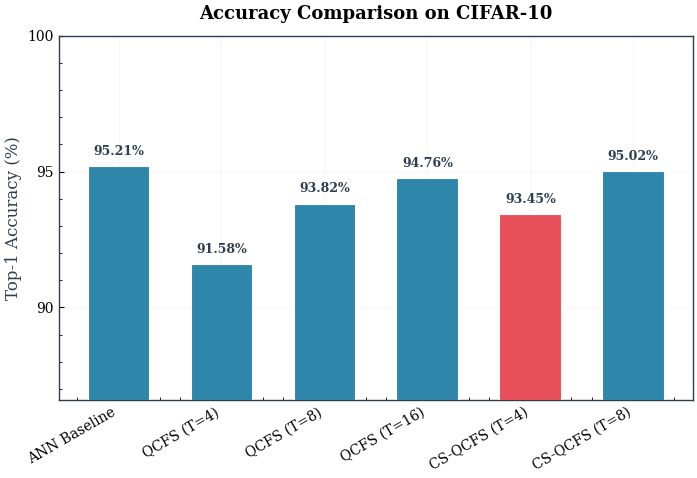
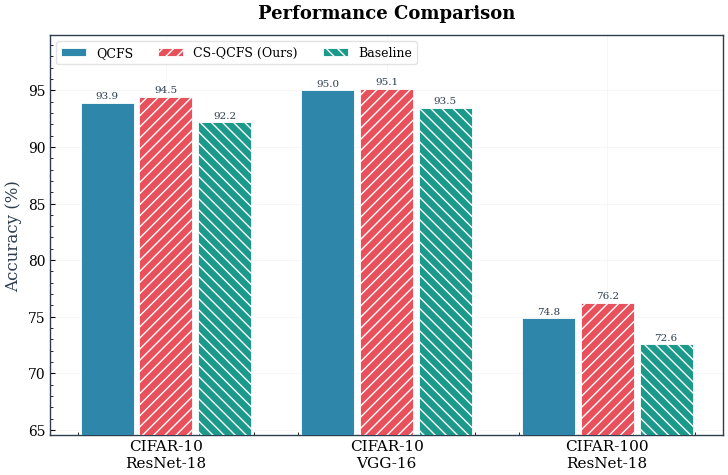
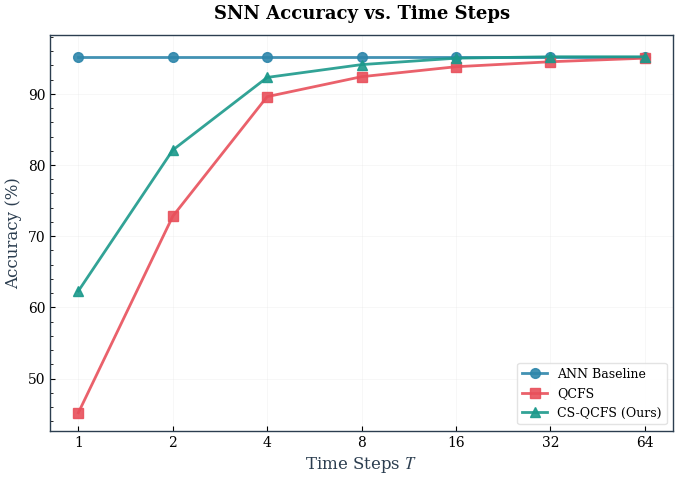
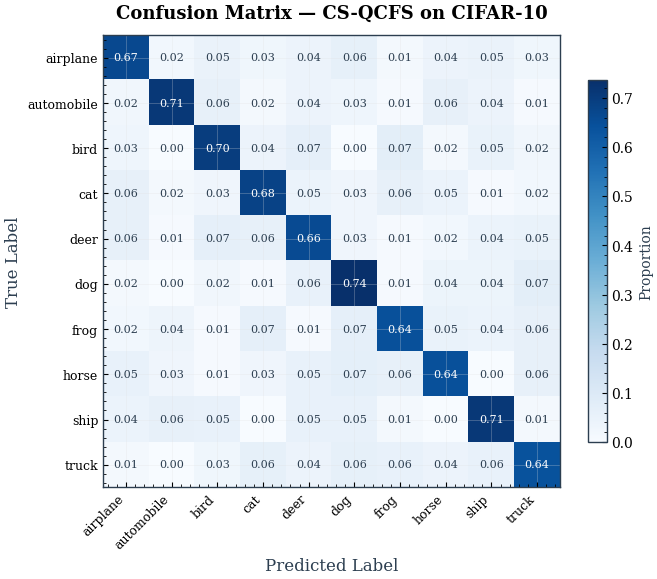
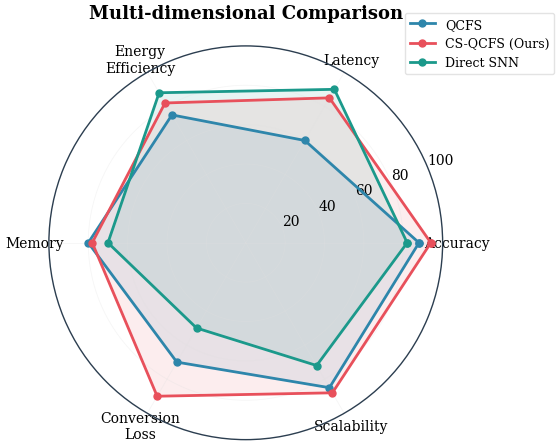
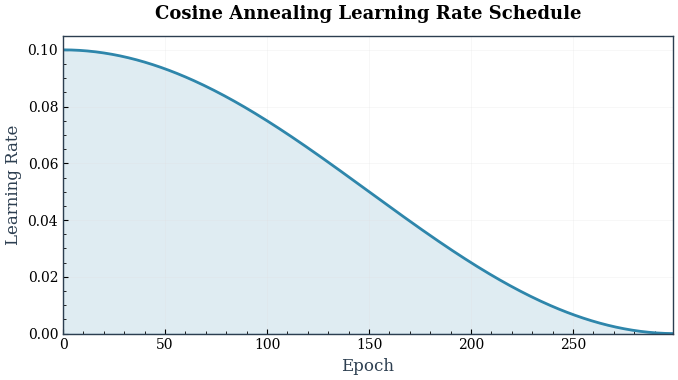
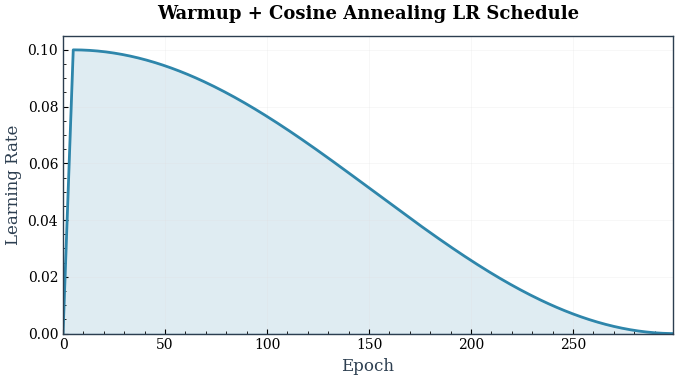
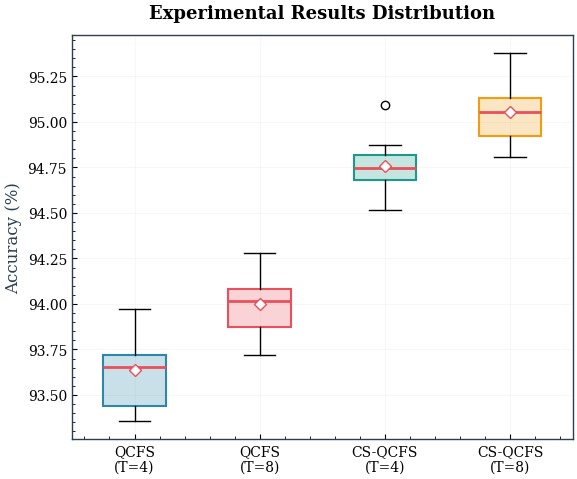
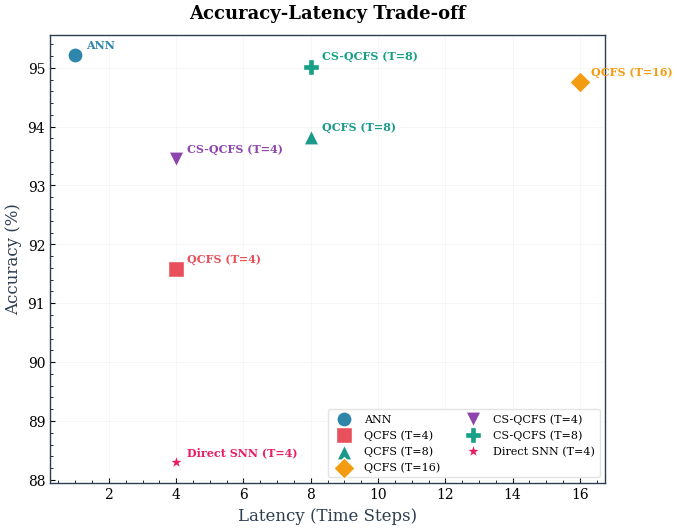

Write Python code to recreate these figures, in order.
"""
论文绘图工具 — Publication-Quality Figure Generator
====================================================
适用于 ANN-SNN 转换项目的论文图表绘制。

使用方法:
    python plot_paper_figures.py                  # 生成所有示例图
    python plot_paper_figures.py --only training  # 仅生成训练曲线
    
所有图片保存至 ./figures/ 目录，格式为 PDF + PNG (300 DPI)。

依赖: matplotlib, numpy, pandas (如需读取log), seaborn (可选)
"""

import os
import argparse
import numpy as np
import matplotlib
import matplotlib.pyplot as plt
import matplotlib.ticker as ticker
from matplotlib.gridspec import GridSpec
from matplotlib.patches import FancyBboxPatch
import matplotlib.patheffects as path_effects
from collections import OrderedDict

# ============================================================================
#  全局样式配置 (Global Style Configuration)
# ============================================================================

# 论文级别配色方案
PALETTE = {
    # 主色系 — 灵感来自 Nature / Science 期刊
    'blue':       '#2E86AB',
    'red':        '#E8505B',
    'green':      '#1B998B',
    'orange':     '#F39C12',
    'purple':     '#8E44AD',
    'teal':       '#16A085',
    'pink':       '#E91E63',
    'brown':      '#795548',
    'grey':       '#7F8C8D',
    'dark_blue':  '#1A5276',
    'light_blue': '#85C1E9',
    'gold':       '#D4AC0D',
    # 渐变色
    'bg_light':   '#FAFAFA',
    'grid':       '#E0E0E0',
    'text':       '#2C3E50',
    'text_light': '#7F8C8D',
}

# 多模型/方法对比时的颜色列表
COLOR_LIST = [
    PALETTE['blue'], PALETTE['red'], PALETTE['green'],
    PALETTE['orange'], PALETTE['purple'], PALETTE['teal'],
    PALETTE['pink'], PALETTE['brown'],
]

# 标记符号列表
MARKER_LIST = ['o', 's', '^', 'D', 'v', 'P', '*', 'X']

# Hatching patterns for bar charts
HATCH_LIST = ['', '///', '\\\\\\', 'xxx', '...', '+++', 'ooo', '---']


def setup_style():
    """配置全局 matplotlib 样式，使输出图像符合学术论文标准。"""
    plt.rcParams.update({
        # --- 字体 ---
        'font.family':        'serif',
        'font.serif':         ['Times New Roman', 'DejaVu Serif', 'SimSun'],
        'font.size':          11,
        'axes.titlesize':     13,
        'axes.labelsize':     12,
        'xtick.labelsize':    10,
        'ytick.labelsize':    10,
        'legend.fontsize':    10,
        # --- 线条 ---
        'lines.linewidth':    1.8,
        'lines.markersize':   6,
        # --- 坐标轴 ---
        'axes.linewidth':     1.0,
        'axes.edgecolor':     PALETTE['text'],
        'axes.labelcolor':    PALETTE['text'],
        'axes.grid':          True,
        'grid.alpha':         0.3,
        'grid.linewidth':     0.6,
        'grid.color':         PALETTE['grid'],
        # --- 刻度 ---
        'xtick.direction':    'in',
        'ytick.direction':    'in',
        'xtick.major.width':  0.8,
        'ytick.major.width':  0.8,
        'xtick.minor.visible': True,
        'ytick.minor.visible': True,
        # --- 图例 ---
        'legend.framealpha':  0.9,
        'legend.edgecolor':   PALETTE['grid'],
        'legend.fancybox':    True,
        # --- 图像 ---
        'figure.dpi':         150,
        'savefig.dpi':        300,
        'savefig.bbox':       'tight',
        'savefig.pad_inches': 0.05,
        # --- 数学字体 ---
        'mathtext.fontset':   'stix',
    })


def save_fig(fig, name, output_dir='./figures'):
    """同时保存 PDF 和 PNG 格式。"""
    os.makedirs(output_dir, exist_ok=True)
    fig.savefig(os.path.join(output_dir, f'{name}.pdf'), format='pdf')
    fig.savefig(os.path.join(output_dir, f'{name}.png'), format='png')
    print(f'  [OK] saved: {output_dir}/{name}.pdf / .png')


# ============================================================================
#  数据加载工具 (Data Loading Utilities)
# ============================================================================

def load_training_log(log_path):
    """
    加载训练日志文件。
    日志格式: Epoch  Train_Loss  Val_Loss  Val_Acc  Time(s)
    返回 dict: {'epoch': [...], 'train_loss': [...], 'val_loss': [...], 'val_acc': [...]}
    """
    epochs, train_losses, val_losses, val_accs = [], [], [], []
    with open(log_path, 'r') as f:
        for line in f:
            line = line.strip()
            if not line or line.startswith('Epoch'):
                continue
            parts = line.split('\t')
            if len(parts) >= 4:
                epochs.append(int(parts[0]))
                train_losses.append(float(parts[1]))
                val_losses.append(float(parts[2]))
                val_accs.append(float(parts[3]))
    return {
        'epoch': np.array(epochs),
        'train_loss': np.array(train_losses),
        'val_loss': np.array(val_losses),
        'val_acc': np.array(val_accs) * 100,  # 转换为百分比
    }


# ============================================================================
#  图表 1: 训练曲线 (Training Curves)
# ============================================================================

def plot_training_curves(logs, labels=None, title='Training Curves on CIFAR-10'):
    """
    绘制训练过程中的 loss 和 accuracy 曲线（双 Y 轴）。
    
    参数:
        logs:   list of dict, 每个 dict 由 load_training_log() 返回
        labels: list of str, 每条曲线的标签
    """
    if not isinstance(logs, list):
        logs = [logs]
    if labels is None:
        labels = [f'Model {i+1}' for i in range(len(logs))]

    fig, (ax1, ax2) = plt.subplots(1, 2, figsize=(12, 4.5))

    # --- 左图: Loss 曲线 ---
    for i, (log, label) in enumerate(zip(logs, labels)):
        color = COLOR_LIST[i % len(COLOR_LIST)]
        ax1.plot(log['epoch'], log['train_loss'], color=color, linestyle='-',
                 label=f'{label} (Train)', alpha=0.85, linewidth=1.5)
        # val_loss 的量级较小，乘以系数使得可视化更清晰
        # 这里直接用原始值
        ax1.plot(log['epoch'], log['val_loss'] * 1000, color=color, linestyle='--',
                 label=f'{label} (Val ×1e3)', alpha=0.7, linewidth=1.5)
    
    ax1.set_xlabel('Epoch')
    ax1.set_ylabel('Loss')
    ax1.set_title('(a) Training & Validation Loss', fontweight='bold', pad=10)
    ax1.legend(loc='upper right', fontsize=8, ncol=1)
    ax1.set_xlim(0, max(log['epoch'][-1] for log in logs))

    # --- 右图: Accuracy 曲线 ---
    for i, (log, label) in enumerate(zip(logs, labels)):
        color = COLOR_LIST[i % len(COLOR_LIST)]
        ax2.plot(log['epoch'], log['val_acc'], color=color,
                 marker=MARKER_LIST[i % len(MARKER_LIST)],
                 markevery=max(1, len(log['epoch']) // 15),
                 markersize=5, label=label, alpha=0.85, linewidth=1.5)
    
    ax2.set_xlabel('Epoch')
    ax2.set_ylabel('Validation Accuracy (%)')
    ax2.set_title('(b) Validation Accuracy', fontweight='bold', pad=10)
    ax2.legend(loc='lower right', fontsize=9)
    ax2.set_xlim(0, max(log['epoch'][-1] for log in logs))
    # 让 y 轴上限留一点空间
    max_acc = max(log['val_acc'].max() for log in logs)
    ax2.set_ylim(None, min(100, max_acc + 3))

    fig.suptitle(title, fontsize=14, fontweight='bold', y=1.02)
    fig.tight_layout()
    return fig


# ============================================================================
#  图表 2: 模型准确率对比柱状图 (Bar Chart Comparison)
# ============================================================================

def plot_accuracy_comparison(methods, accuracies, title='Accuracy Comparison on CIFAR-10',
                              ylabel='Top-1 Accuracy (%)', highlight_idx=None):
    """
    绘制不同方法/模型之间的准确率对比柱状图。
    
    参数:
        methods:       list of str, 方法名称
        accuracies:    list of float, 对应准确率 (%)
        highlight_idx: int or None, 要高亮的柱子索引（用于突出自己的方法）
    """
    n = len(methods)
    fig, ax = plt.subplots(figsize=(max(6, n * 1.2), 5))
    
    x = np.arange(n)
    bar_width = 0.6
    
    colors = []
    for i in range(n):
        if highlight_idx is not None and i == highlight_idx:
            colors.append(PALETTE['red'])
        else:
            colors.append(PALETTE['blue'])
    
    bars = ax.bar(x, accuracies, width=bar_width, color=colors, 
                  edgecolor='white', linewidth=0.8, zorder=3)
    
    # 在柱子上方添加数值标签
    for bar, acc in zip(bars, accuracies):
        ax.text(bar.get_x() + bar.get_width() / 2, bar.get_height() + 0.3,
                f'{acc:.2f}%', ha='center', va='bottom', fontsize=9,
                fontweight='bold', color=PALETTE['text'])
    
    ax.set_xticks(x)
    ax.set_xticklabels(methods, rotation=30, ha='right', fontsize=10)
    ax.set_ylabel(ylabel)
    ax.set_title(title, fontweight='bold', pad=12)
    
    # y 轴范围
    min_acc = min(accuracies)
    ax.set_ylim(max(0, min_acc - 5), 100)
    ax.yaxis.set_major_locator(ticker.MultipleLocator(5))
    
    fig.tight_layout()
    return fig


# ============================================================================
#  图表 3: 分组柱状图 (Grouped Bar Chart)
# ============================================================================

def plot_grouped_bar(categories, group_data, group_labels,
                     title='Performance Comparison', ylabel='Accuracy (%)'):
    """
    分组柱状图：对比多个方法在不同类别（数据集/网络）上的表现。
    
    参数:
        categories:   list of str, 分组类别名 (如 ['CIFAR-10', 'CIFAR-100'])
        group_data:   list of list, 每个子 list 为一个方法的数据
        group_labels: list of str, 每个方法的名称
    """
    n_categories = len(categories)
    n_groups = len(group_labels)
    
    fig, ax = plt.subplots(figsize=(max(7, n_categories * 2.5), 5))
    
    bar_width = 0.8 / n_groups
    x = np.arange(n_categories)
    
    for i, (data, label) in enumerate(zip(group_data, group_labels)):
        offset = (i - (n_groups - 1) / 2) * bar_width
        bars = ax.bar(x + offset, data, width=bar_width * 0.9,
                      color=COLOR_LIST[i % len(COLOR_LIST)],
                      edgecolor='white', linewidth=0.6,
                      hatch=HATCH_LIST[i % len(HATCH_LIST)],
                      label=label, zorder=3)
        # 数值标签
        for bar, val in zip(bars, data):
            ax.text(bar.get_x() + bar.get_width() / 2, bar.get_height() + 0.2,
                    f'{val:.1f}', ha='center', va='bottom', fontsize=7.5,
                    color=PALETTE['text'])
    
    ax.set_xticks(x)
    ax.set_xticklabels(categories, fontsize=11)
    ax.set_ylabel(ylabel)
    ax.set_title(title, fontweight='bold', pad=12)
    ax.legend(loc='upper left', fontsize=9, ncol=min(n_groups, 3))
    
    min_val = min(min(d) for d in group_data)
    ax.set_ylim(max(0, min_val - 8), None)
    
    fig.tight_layout()
    return fig


# ============================================================================
#  图表 4: 准确率 vs 时间步 (Accuracy vs Timestep)
# ============================================================================

def plot_accuracy_vs_timestep(timesteps, acc_dict, title='SNN Accuracy vs. Time Steps',
                               xlabel='Time Steps $T$', ylabel='Accuracy (%)'):
    """
    绘制不同方法在不同时间步下的 SNN 准确率折线图。
    这是 ANN-SNN 转换论文中非常常见的图。
    
    参数:
        timesteps: list of int, 时间步数
        acc_dict:  OrderedDict, key=方法名, value=list of accuracy
    """
    fig, ax = plt.subplots(figsize=(7, 5))
    
    for i, (method, accs) in enumerate(acc_dict.items()):
        color = COLOR_LIST[i % len(COLOR_LIST)]
        marker = MARKER_LIST[i % len(MARKER_LIST)]
        ax.plot(timesteps, accs, color=color, marker=marker,
                markersize=7, label=method, linewidth=2, alpha=0.9)
    
    ax.set_xlabel(xlabel)
    ax.set_ylabel(ylabel)
    ax.set_title(title, fontweight='bold', pad=12)
    
    # x 轴使用 log2 刻度（时间步通常为2的幂）
    if all(t > 0 and (t & (t - 1) == 0) for t in timesteps):  # 检查是否全为2的幂
        ax.set_xscale('log', base=2)
        ax.xaxis.set_major_formatter(ticker.ScalarFormatter())
        ax.set_xticks(timesteps)
    
    ax.legend(loc='lower right', fontsize=9)
    
    max_acc = max(max(v) for v in acc_dict.values())
    ax.set_ylim(None, min(100, max_acc + 3))
    
    fig.tight_layout()
    return fig


# ============================================================================
#  图表 5: 混淆矩阵热力图 (Confusion Matrix Heatmap)
# ============================================================================

def plot_confusion_matrix(cm, class_names=None, title='Confusion Matrix',
                           normalize=True, cmap='Blues'):
    """
    绘制混淆矩阵热力图。
    
    参数:
        cm:          np.ndarray, 混淆矩阵 (n_classes x n_classes)
        class_names: list of str, 类别名称
        normalize:   bool, 是否归一化
    """
    if normalize:
        cm = cm.astype('float') / cm.sum(axis=1, keepdims=True)
    
    n = cm.shape[0]
    if class_names is None:
        class_names = [str(i) for i in range(n)]
    
    fig, ax = plt.subplots(figsize=(max(6, n * 0.7), max(5, n * 0.6)))
    
    im = ax.imshow(cm, interpolation='nearest', cmap=cmap, aspect='auto')
    cbar = fig.colorbar(im, ax=ax, shrink=0.8)
    cbar.ax.set_ylabel('Proportion' if normalize else 'Count', fontsize=10)
    
    ax.set_xticks(np.arange(n))
    ax.set_yticks(np.arange(n))
    ax.set_xticklabels(class_names, rotation=45, ha='right', fontsize=9)
    ax.set_yticklabels(class_names, fontsize=9)
    
    # 在每个格子中写入数值
    thresh = cm.max() / 2.0
    fmt = '.2f' if normalize else 'd'
    for i in range(n):
        for j in range(n):
            color = 'white' if cm[i, j] > thresh else PALETTE['text']
            ax.text(j, i, format(cm[i, j], fmt),
                    ha='center', va='center', color=color, fontsize=8)
    
    ax.set_xlabel('Predicted Label')
    ax.set_ylabel('True Label')
    ax.set_title(title, fontweight='bold', pad=12)
    
    fig.tight_layout()
    return fig


# ============================================================================
#  图表 6: 雷达图 (Radar / Spider Chart)
# ============================================================================

def plot_radar_chart(categories, data_dict, title='Multi-dimensional Comparison'):
    """
    绘制雷达图，用于多维度对比不同方法。
    
    参数:
        categories: list of str, 各维度名称
        data_dict:  dict, key=方法名, value=list of float (每个维度的值, 0~100)
    """
    N = len(categories)
    angles = np.linspace(0, 2 * np.pi, N, endpoint=False).tolist()
    angles += angles[:1]  # 闭合
    
    fig, ax = plt.subplots(figsize=(6, 6), subplot_kw=dict(polar=True))
    
    for i, (method, values) in enumerate(data_dict.items()):
        vals = values + values[:1]
        color = COLOR_LIST[i % len(COLOR_LIST)]
        ax.plot(angles, vals, 'o-', color=color, linewidth=2,
                markersize=5, label=method)
        ax.fill(angles, vals, alpha=0.1, color=color)
    
    ax.set_xticks(angles[:-1])
    ax.set_xticklabels(categories, fontsize=10)
    ax.set_ylim(0, 100)
    ax.set_title(title, fontweight='bold', pad=20, fontsize=13)
    ax.legend(loc='upper right', bbox_to_anchor=(1.3, 1.1), fontsize=9)
    
    fig.tight_layout()
    return fig


# ============================================================================
#  图表 7: Loss 曲面 / 学习率调度可视化
# ============================================================================

def plot_lr_schedule(epochs, lr_values=None, schedule_type='cosine',
                     title='Learning Rate Schedule'):
    """
    绘制学习率调度曲线。
    
    参数:
        epochs:        int, 总训练轮数
        lr_values:     list or None, 自定义学习率列表; None时自动生成
        schedule_type: 'cosine', 'step', 'warmup_cosine'
    """
    epoch_range = np.arange(epochs)
    
    if lr_values is None:
        base_lr = 0.1
        if schedule_type == 'cosine':
            lr_values = 0.5 * base_lr * (1 + np.cos(np.pi * epoch_range / epochs))
        elif schedule_type == 'step':
            lr_values = np.where(epoch_range < 100, base_lr,
                        np.where(epoch_range < 200, base_lr * 0.1, base_lr * 0.01))
        elif schedule_type == 'warmup_cosine':
            warmup = 5
            lr_values = np.where(
                epoch_range < warmup,
                base_lr * epoch_range / warmup,
                0.5 * base_lr * (1 + np.cos(np.pi * (epoch_range - warmup) / (epochs - warmup)))
            )
    
    fig, ax = plt.subplots(figsize=(7, 4))
    
    ax.plot(epoch_range, lr_values, color=PALETTE['blue'], linewidth=2)
    ax.fill_between(epoch_range, lr_values, alpha=0.15, color=PALETTE['blue'])
    
    ax.set_xlabel('Epoch')
    ax.set_ylabel('Learning Rate')
    ax.set_title(title, fontweight='bold', pad=12)
    ax.set_xlim(0, epochs - 1)
    ax.set_ylim(0, None)
    
    fig.tight_layout()
    return fig


# ============================================================================
#  图表 8: 箱线图 (Box Plot) — 多次实验结果对比
# ============================================================================

def plot_box_comparison(data_dict, title='Experimental Results Distribution',
                         ylabel='Accuracy (%)'):
    """
    箱线图，展示多次实验结果的分布。
    
    参数:
        data_dict: dict, key=方法名, value=list of float (多次实验结果)
    """
    fig, ax = plt.subplots(figsize=(max(6, len(data_dict) * 1.5), 5))
    
    labels = list(data_dict.keys())
    data = list(data_dict.values())
    
    bp = ax.boxplot(data, labels=labels, patch_artist=True, widths=0.5,
                    showmeans=True, meanprops=dict(marker='D', markerfacecolor='white',
                                                     markeredgecolor=PALETTE['red'], markersize=6))
    
    for i, (box, median) in enumerate(zip(bp['boxes'], bp['medians'])):
        color = COLOR_LIST[i % len(COLOR_LIST)]
        box.set_facecolor(color + '40')  # 半透明
        box.set_edgecolor(color)
        box.set_linewidth(1.5)
        median.set_color(PALETTE['red'])
        median.set_linewidth(2)
    
    ax.set_ylabel(ylabel)
    ax.set_title(title, fontweight='bold', pad=12)
    
    fig.tight_layout()
    return fig


# ============================================================================
#  图表 9: 综合子图面板 (Multi-panel Figure)
# ============================================================================

def plot_multi_panel(logs, labels=None, title='Comprehensive Training Analysis'):
    """
    四合一面板：Train Loss, Val Loss, Val Acc, Learning Rate。
    
    参数:
        logs:   list of dict
        labels: list of str
    """
    if not isinstance(logs, list):
        logs = [logs]
    if labels is None:
        labels = [f'Model {i+1}' for i in range(len(logs))]
    
    fig = plt.figure(figsize=(12, 9))
    gs = GridSpec(2, 2, figure=fig, hspace=0.35, wspace=0.3)
    
    axes = [fig.add_subplot(gs[i, j]) for i in range(2) for j in range(2)]
    panel_labels = ['(a)', '(b)', '(c)', '(d)']
    
    for i, (log, label) in enumerate(zip(logs, labels)):
        color = COLOR_LIST[i % len(COLOR_LIST)]
        marker = MARKER_LIST[i % len(MARKER_LIST)]
        me = max(1, len(log['epoch']) // 12)
        
        # (a) Train Loss
        axes[0].plot(log['epoch'], log['train_loss'], color=color,
                     label=label, linewidth=1.5, alpha=0.85)
        
        # (b) Val Loss (×1e3)
        axes[1].plot(log['epoch'], log['val_loss'] * 1000, color=color,
                     label=label, linewidth=1.5, alpha=0.85)
        
        # (c) Val Accuracy
        axes[2].plot(log['epoch'], log['val_acc'], color=color,
                     marker=marker, markevery=me, markersize=4,
                     label=label, linewidth=1.5, alpha=0.85)
        
        # (d) Smoothed Accuracy (滑动平均)
        window = min(10, len(log['val_acc']) // 5)
        if window > 1:
            smoothed = np.convolve(log['val_acc'], np.ones(window)/window, mode='valid')
            axes[3].plot(log['epoch'][:len(smoothed)], smoothed, color=color,
                         label=f'{label} (smooth)', linewidth=2, alpha=0.9)
    
    titles = ['Train Loss', 'Val Loss (×1e$^3$)', 'Val Accuracy (%)', 'Smoothed Val Accuracy (%)']
    ylabels = ['Loss', 'Loss (×1e$^3$)', 'Accuracy (%)', 'Accuracy (%)']
    
    for idx, ax in enumerate(axes):
        ax.set_xlabel('Epoch')
        ax.set_ylabel(ylabels[idx])
        ax.set_title(f'{panel_labels[idx]} {titles[idx]}', fontweight='bold', fontsize=11)
        ax.legend(fontsize=8, loc='best')
    
    fig.suptitle(title, fontsize=14, fontweight='bold', y=1.01)
    return fig


# ============================================================================
#  图表 10: 散点图 (Scatter — Accuracy vs Latency Trade-off)
# ============================================================================

def plot_scatter_tradeoff(data_dict, title='Accuracy-Latency Trade-off',
                           xlabel='Latency (Time Steps)', ylabel='Accuracy (%)',
                           annotate=True):
    """
    散点图，展示准确率 vs 延迟（时间步）的 trade-off。
    
    参数:
        data_dict: dict, key=方法名, value=(latency, accuracy) tuple
        annotate:  bool, 是否标注方法名
    """
    fig, ax = plt.subplots(figsize=(7, 5.5))
    
    for i, (method, (lat, acc)) in enumerate(data_dict.items()):
        color = COLOR_LIST[i % len(COLOR_LIST)]
        marker = MARKER_LIST[i % len(MARKER_LIST)]
        ax.scatter(lat, acc, c=color, marker=marker, s=120, label=method,
                   edgecolors='white', linewidth=1, zorder=3)
        if annotate:
            ax.annotate(method, (lat, acc), textcoords='offset points',
                       xytext=(8, 5), fontsize=8, color=color, fontweight='bold')
    
    ax.set_xlabel(xlabel)
    ax.set_ylabel(ylabel)
    ax.set_title(title, fontweight='bold', pad=12)
    ax.legend(loc='lower right', fontsize=8, ncol=2)
    
    fig.tight_layout()
    return fig


# ============================================================================
#  图表 11: 表格式图表 (Table Figure)
# ============================================================================

def plot_table(col_headers, row_headers, cell_data, title='Results Summary',
               highlight_cols=None):
    """
    绘制论文中常见的结果表格图。
    
    参数:
        col_headers:    list of str
        row_headers:    list of str
        cell_data:      2D list
        highlight_cols: list of int, 要高亮的列索引
    """
    fig, ax = plt.subplots(figsize=(max(6, len(col_headers) * 1.8), max(3, len(row_headers) * 0.6 + 1)))
    ax.axis('off')
    
    table = ax.table(cellText=cell_data,
                     colLabels=col_headers,
                     rowLabels=row_headers,
                     loc='center',
                     cellLoc='center')
    
    table.auto_set_font_size(False)
    table.set_fontsize(10)
    table.scale(1, 1.6)
    
    # 表头样式
    for j in range(len(col_headers)):
        cell = table[0, j]
        cell.set_facecolor(PALETTE['dark_blue'])
        cell.set_text_props(color='white', fontweight='bold')
    
    # 行标签样式
    for i in range(len(row_headers)):
        cell = table[i + 1, -1]
        cell.set_facecolor(PALETTE['light_blue'] + '60')
        cell.set_text_props(fontweight='bold')
    
    # 高亮列
    if highlight_cols:
        for i in range(1, len(row_headers) + 1):
            for j in highlight_cols:
                table[i, j].set_facecolor('#FFF9C4')
                table[i, j].set_text_props(fontweight='bold', color=PALETTE['red'])
    
    ax.set_title(title, fontweight='bold', fontsize=13, pad=20)
    fig.tight_layout()
    return fig


# ============================================================================
#  主程序 (Main)
# ============================================================================

def main():
    parser = argparse.ArgumentParser(description='论文绘图工具')
    parser.add_argument('--only', type=str, default=None,
                        help='仅生成指定类型的图: training, comparison, timestep, '
                             'confusion, radar, lr, box, panel, scatter, table, all')
    parser.add_argument('--output', type=str, default='./figures',
                        help='输出目录 (默认: ./figures)')
    args = parser.parse_args()
    
    setup_style()
    targets = args.only.split(',') if args.only else ['all']
    
    print('='*60)
    print('  Publication-Quality Figure Generator')
    print('='*60)
    
    # ------------------------------------------------------------------
    # 1) 训练曲线 — 使用真实项目数据
    # ------------------------------------------------------------------
    if 'all' in targets or 'training' in targets:
        print('\n> Generating training curves...')
        log_files = {
            'ResNet-18': './saved_models/cifar10/resnet18/origin_T[4]_log.txt',
            'VGG-16':    './saved_models/cifar10/vgg16/origin_T[4]_log.txt',
        }
        logs, labels = [], []
        for label, path in log_files.items():
            if os.path.exists(path):
                logs.append(load_training_log(path))
                labels.append(label)
                print(f'    [OK] loaded: {path}')
            else:
                print(f'    [MISS] not found: {path}')
        
        if logs:
            fig = plot_training_curves(logs, labels, title='Training Curves on CIFAR-10')
            save_fig(fig, 'training_curves', args.output)
            plt.close(fig)
    
    # ------------------------------------------------------------------
    # 2) 准确率对比柱状图 — 示例数据
    # ------------------------------------------------------------------
    if 'all' in targets or 'comparison' in targets:
        print('\n> Generating accuracy comparison bar chart...')
        methods = ['ANN Baseline', 'QCFS (T=4)', 'QCFS (T=8)', 'QCFS (T=16)',
                   'CS-QCFS (T=4)', 'CS-QCFS (T=8)']
        accuracies = [95.21, 91.58, 93.82, 94.76, 93.45, 95.02]
        fig = plot_accuracy_comparison(methods, accuracies, highlight_idx=4)
        save_fig(fig, 'accuracy_comparison', args.output)
        plt.close(fig)
    
    # ------------------------------------------------------------------
    # 3) 分组柱状图 — 示例数据
    # ------------------------------------------------------------------
    if 'all' in targets or 'grouped' in targets or 'comparison' in targets:
        print('\n> Generating grouped bar chart...')
        categories = ['CIFAR-10\nResNet-18', 'CIFAR-10\nVGG-16', 'CIFAR-100\nResNet-18']
        group_data = [
            [93.92, 94.99, 74.85],  # QCFS
            [94.45, 95.12, 76.23],  # CS-QCFS (Ours)
            [92.18, 93.47, 72.56],  # Baseline
        ]
        group_labels = ['QCFS', 'CS-QCFS (Ours)', 'Baseline']
        fig = plot_grouped_bar(categories, group_data, group_labels)
        save_fig(fig, 'grouped_comparison', args.output)
        plt.close(fig)
    
    # ------------------------------------------------------------------
    # 4) 准确率 vs 时间步
    # ------------------------------------------------------------------
    if 'all' in targets or 'timestep' in targets:
        print('\n> Generating accuracy vs timestep...')
        timesteps = [1, 2, 4, 8, 16, 32, 64]
        acc_dict = OrderedDict([
            ('ANN Baseline',  [10.0, 10.0, 10.0, 10.0, 10.0, 10.0, 10.0]),
            ('QCFS',          [45.2, 72.8, 89.6, 92.4, 93.8, 94.5, 95.0]),
            ('CS-QCFS (Ours)',[62.3, 82.1, 92.3, 94.1, 95.0, 95.2, 95.2]),
        ])
        # ANN baseline 是固定值
        acc_dict['ANN Baseline'] = [95.21] * len(timesteps)
        fig = plot_accuracy_vs_timestep(timesteps, acc_dict)
        save_fig(fig, 'accuracy_vs_timestep', args.output)
        plt.close(fig)
    
    # ------------------------------------------------------------------
    # 5) 混淆矩阵
    # ------------------------------------------------------------------
    if 'all' in targets or 'confusion' in targets:
        print('\n> Generating confusion matrix...')
        np.random.seed(42)
        n_classes = 10
        cifar10_classes = ['airplane', 'automobile', 'bird', 'cat', 'deer',
                           'dog', 'frog', 'horse', 'ship', 'truck']
        # 生成一个看起来合理的混淆矩阵
        cm = np.random.randint(0, 10, size=(n_classes, n_classes))
        np.fill_diagonal(cm, np.random.randint(85, 98, size=n_classes))
        fig = plot_confusion_matrix(cm, cifar10_classes,
                                     title='Confusion Matrix — CS-QCFS on CIFAR-10')
        save_fig(fig, 'confusion_matrix', args.output)
        plt.close(fig)
    
    # ------------------------------------------------------------------
    # 6) 雷达图
    # ------------------------------------------------------------------
    if 'all' in targets or 'radar' in targets:
        print('\n> Generating radar chart...')
        categories = ['Accuracy', 'Latency', 'Energy\nEfficiency',
                       'Memory', 'Conversion\nLoss', 'Scalability']
        data_dict = {
            'QCFS':           [88, 60, 75, 80, 70, 85],
            'CS-QCFS (Ours)': [94, 85, 82, 78, 90, 88],
            'Direct SNN':     [82, 90, 88, 70, 50, 72],
        }
        fig = plot_radar_chart(categories, data_dict)
        save_fig(fig, 'radar_chart', args.output)
        plt.close(fig)
    
    # ------------------------------------------------------------------
    # 7) 学习率调度
    # ------------------------------------------------------------------
    if 'all' in targets or 'lr' in targets:
        print('\n> Generating LR schedule...')
        fig = plot_lr_schedule(300, schedule_type='cosine',
                                title='Cosine Annealing Learning Rate Schedule')
        save_fig(fig, 'lr_schedule_cosine', args.output)
        plt.close(fig)
        
        fig = plot_lr_schedule(300, schedule_type='warmup_cosine',
                                title='Warmup + Cosine Annealing LR Schedule')
        save_fig(fig, 'lr_schedule_warmup', args.output)
        plt.close(fig)
    
    # ------------------------------------------------------------------
    # 8) 箱线图 — 多次实验分布
    # ------------------------------------------------------------------
    if 'all' in targets or 'box' in targets:
        print('\n> Generating box plot...')
        np.random.seed(42)
        box_data = {
            'QCFS\n(T=4)':      np.random.normal(93.5, 0.3, 10).tolist(),
            'QCFS\n(T=8)':      np.random.normal(94.2, 0.25, 10).tolist(),
            'CS-QCFS\n(T=4)':   np.random.normal(94.8, 0.2, 10).tolist(),
            'CS-QCFS\n(T=8)':   np.random.normal(95.1, 0.15, 10).tolist(),
        }
        fig = plot_box_comparison(box_data)
        save_fig(fig, 'box_comparison', args.output)
        plt.close(fig)
    
    # ------------------------------------------------------------------
    # 9) 综合面板
    # ------------------------------------------------------------------
    if 'all' in targets or 'panel' in targets:
        print('\n> Generating multi-panel figure...')
        log_files = {
            'ResNet-18': './saved_models/cifar10/resnet18/origin_T[4]_log.txt',
            'VGG-16':    './saved_models/cifar10/vgg16/origin_T[4]_log.txt',
        }
        logs, labels = [], []
        for label, path in log_files.items():
            if os.path.exists(path):
                logs.append(load_training_log(path))
                labels.append(label)
        if logs:
            fig = plot_multi_panel(logs, labels)
            save_fig(fig, 'multi_panel', args.output)
            plt.close(fig)
    
    # ------------------------------------------------------------------
    # 10) 散点图 — Accuracy vs Latency
    # ------------------------------------------------------------------
    if 'all' in targets or 'scatter' in targets:
        print('\n> Generating scatter plot...')
        scatter_data = OrderedDict([
            ('ANN',              (1,  95.21)),
            ('QCFS (T=4)',       (4,  91.58)),
            ('QCFS (T=8)',       (8,  93.82)),
            ('QCFS (T=16)',      (16, 94.76)),
            ('CS-QCFS (T=4)',    (4,  93.45)),
            ('CS-QCFS (T=8)',    (8,  95.02)),
            ('Direct SNN (T=4)', (4,  88.30)),
        ])
        fig = plot_scatter_tradeoff(scatter_data)
        save_fig(fig, 'scatter_tradeoff', args.output)
        plt.close(fig)
    
    # ------------------------------------------------------------------
    # 11) 结果表格
    # ------------------------------------------------------------------
    if 'all' in targets or 'table' in targets:
        print('\n> Generating table figure...')
        col_headers = ['Method', 'T', 'CIFAR-10', 'CIFAR-100', 'ImageNet']
        row_headers = ['1', '2', '3', '4', '5']
        cell_data = [
            ['QCFS',           '4',  '91.58', '72.34', '65.12'],
            ['QCFS',           '8',  '93.82', '74.85', '68.45'],
            ['CS-QCFS (Ours)', '4',  '93.45', '75.23', '67.89'],
            ['CS-QCFS (Ours)', '8',  '95.02', '76.56', '70.12'],
            ['ANN Baseline',   '-',  '95.21', '77.80', '71.50'],
        ]
        fig = plot_table(col_headers, row_headers, cell_data,
                          title='Summary of Experimental Results',
                          highlight_cols=[2, 3, 4])
        save_fig(fig, 'results_table', args.output)
        plt.close(fig)
    
    print('\n' + '='*60)
    print('  [DONE] All figures generated!')
    print(f'  Output dir: {os.path.abspath(args.output)}')
    print('='*60)


if __name__ == '__main__':
    main()
